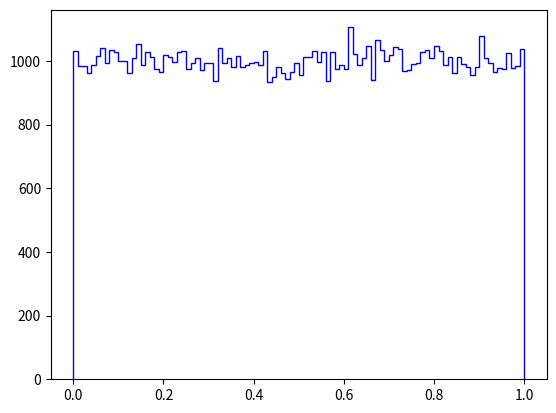

Here is the Python script that generated this plot: (Note: this script raises an exception after producing the figure.)
import numpy as np
import matplotlib.pyplot as plt

#Create an array containg any number of zeros
#  in this case 5
np.zeros(5)

#You can also use this to create a multidimensional array
# here it us 3x4
np.zeros((3,4))


#Set a to a 2d array
a = np.zeros((3,4))

#To get the shape use .shape
a.shape

#.ndim is equal to len(a.shape) which is equal to the rank? / dimensions
a.ndim

#for the size of the array
a.size

 

#Creating N dimensional arrays

#Here is a 3d array
np.zeros((2,3,4))


#Numpy arrays have the type ndarrays (n-dimensional)
type(np.zeros((3,4)))

#Many other NumPy arrays create ndarrays
# for example to get an array of 1s use...
np.ones((3,4))

# or to get an array filled with a given value use...
np.full((3,4), np.pi)

# you can also make an uninitialised array which has an unpredictable content
# it uses whatever is in memory at that point
np.empty((2,3))

# you can also use the regular python way by calling
np.array([[1,2,3,4], [5,6,7,8]])

#to create an array with a range of numbers use
np.arange(1,5)

#this also works with floats
np.arange(1.0, 5.0)

#you can add a step peramete to this also
np.arange(1.0, 5.0, 0.5)

#BUT when dealing with floats it is not easy to predict the exact number of
#elements in the array
#depending on floating point errors, the max value is 4/3 or 5/3.
np.arange(0, 5/3, 1/3)
np.arange(0, 5/3, 0.333333333)
np.arange(0, 5/3, 0.333333334)
#which means sometimes .linspace() is better use when using floats
np.linspace(0,5/3, 6)


#A number of functions are available in NumPy's random module to create ndarrays 
#initialized with random values. For example, here is a 3x4 matrix initialized 
#with random floats between 0 and 1
np.random.rand(3,4)

#Here's a 3x4 matrix containing random floats sampled from a univariate normal 
#distribution (Gaussian distribution) of mean 0 and variance 1:
np.random.randn(3,4)

plt.hist(np.random.rand(100000), normed=True, bins=100, histtype="step", color="blue", label="rand")
plt.hist(np.random.randn(100000), normed=True, bins=100, histtype="step", color="red", label="randn")
plt.axis([-2.5, 2.5, 0, 1.1])
plt.legend(loc = "upper left")
plt.title("Random distributions")
plt.xlabel("Value")
plt.ylabel("Density")
plt.show()

#initialize an ndarray using a function
def my_function(z, y, x):
	return x * y + z
#print(np.fromfunction(my_function, (3, 2, 10)))

#NumPy's ndarrays are also efficient in part because all their 
#elements must have the same type (usually numbers). You can check 
#what the data type is by looking at the dtype attribute:

c = np.arange(1, 5)
print(c.dtype, c)

c = np.arange(1.0, 5.0)
print(c.dtype, c)

#Instead of letting NumPy guess what data type to use, you can set it
#explicitly when creating an array by setting the dtype parameter:
d = np.arange(1, 5, dtype=np.complex64)
print(d.dtype, d)


#The itemsize attribute returns the size (in bytes) of each item
e = np.arange(1, 5, dtype=np.complex64)
print(e.itemsize)

#An array's dat is stored as a flat (one dimensional) byte buffer.
#It is available via the data attribute (you will rarely need it
#though)
f = np.array([[1,2], [1000, 2000]], dtype=np.int32)
print(f.data)

#In python 2, f.data is a buffer. In python 3, it is a memoryview.
if (hasattr(f.data, "tobytes")):
    data_bytes = f.data.tobytes() # python 3
else:
    data_bytes = memoryview(f.data).tobytes() # python 2

print(data_bytes)

#Several ndarrays can share the same data buffer, meaning that 
#modifying one will also modify the others. We will see an example
#in a minute.

#RESHAPING AN ARRAY

#changing an array of an ndarray is as simple as setting its shape
#attribute. However, the array's size must remain the same.

print('\n\n\n')

g = np.arange(24)
print(g)
print("Rank:", g.ndim)

g.shape = (6, 4)
print(g)
print("Rank:", g.ndim)

g.shape = (2, 3, 4)
print(g)
print("Rank:", g.ndim)


#RESHAPE

#The reshape function returns a new ndarray object pointing 
#at the same data. This means that modifying one array will 
#also modify the other.

print("\n\n\n")
g2 = g.reshape(4,6)
print(g2)
print("Rank:", g2.ndim)

#Set item at row 1, col 2 to 999 (more about indexing below).
g2[1, 2] = 999
print(g2)

#This modifies the corresponding element in g
print(g)

#Finally, the ravel function returns a new one-dimensional ndarray
#that also points to the same data
print(g.ravel()) 


#ARITHMETIC OPERATIONS

#All the usual arithmetic operators (+, -, *, /, //, **, etc.) 
#can be used with ndarrays. They apply elementwise:
a = np.array([14, 23, 32, 41])
b = np.array([5,  4,  3,  2])
print("a + b  =", a + b)
print("a - b  =", a - b)
print("a * b  =", a * b)
print("a / b  =", a / b)
print("a // b  =", a // b)
print("a % b  =", a % b)
print("a ** b =", a ** b)

#Broadcasting